Image classification data set "Alzheimer_s Dataset" (Asik007/BME240_ML on GitHub). Class labels (4): mild demented, moderate demented, non demented, very mild demented.

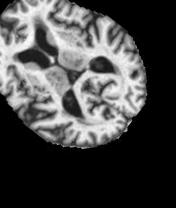
Label: non demented

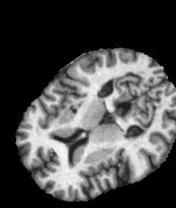
Label: non demented

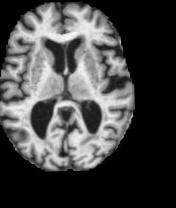
Label: very mild demented

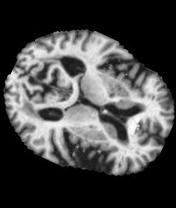
Label: very mild demented

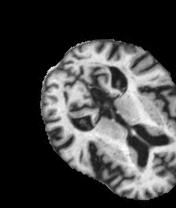
Label: mild demented

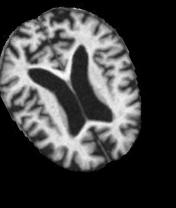
Label: moderate demented
